The GitHub repository Kaumarya/lung-cancer-detection contains a labelled image folder "lung_images" with 4 categories: adenocarcinoma, large cell carcinoma, normal, squamous cell carcinoma. Examples follow, each with its label.

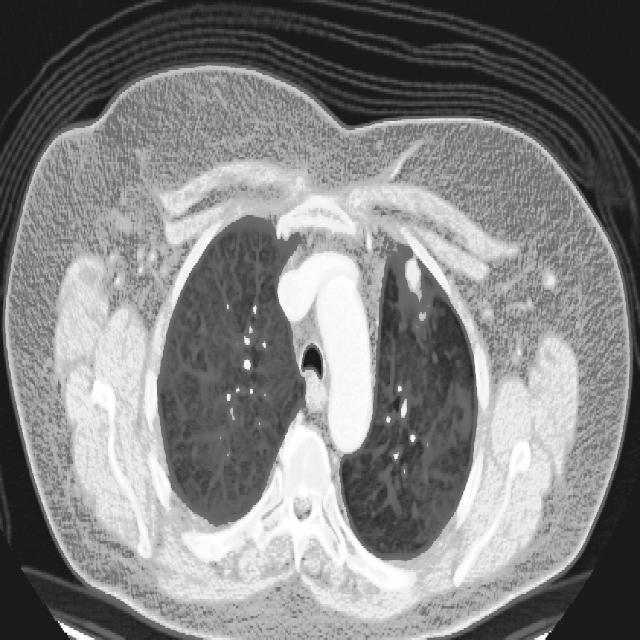
Label: squamous cell carcinoma

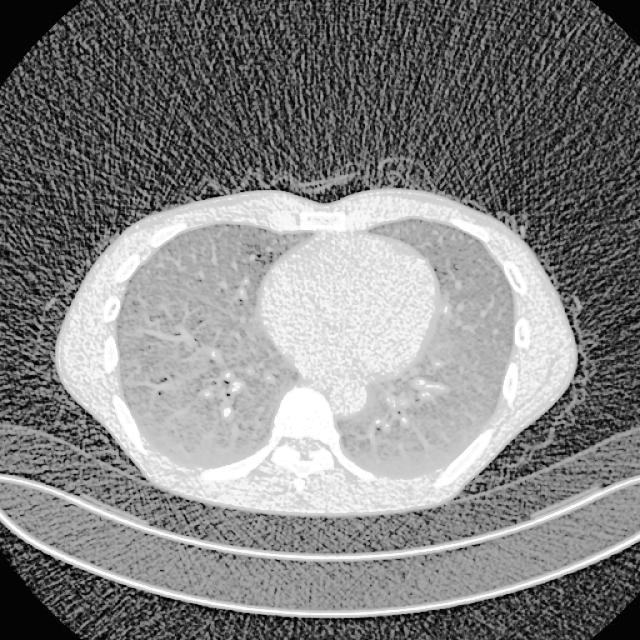
Label: normal

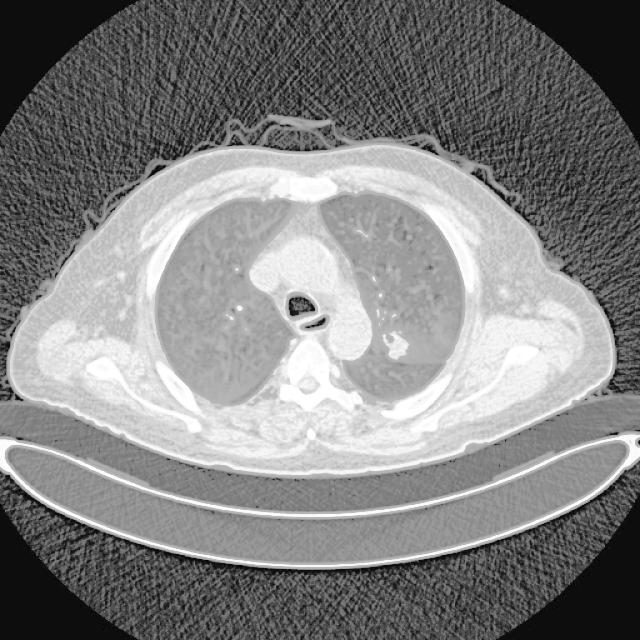
Label: adenocarcinoma

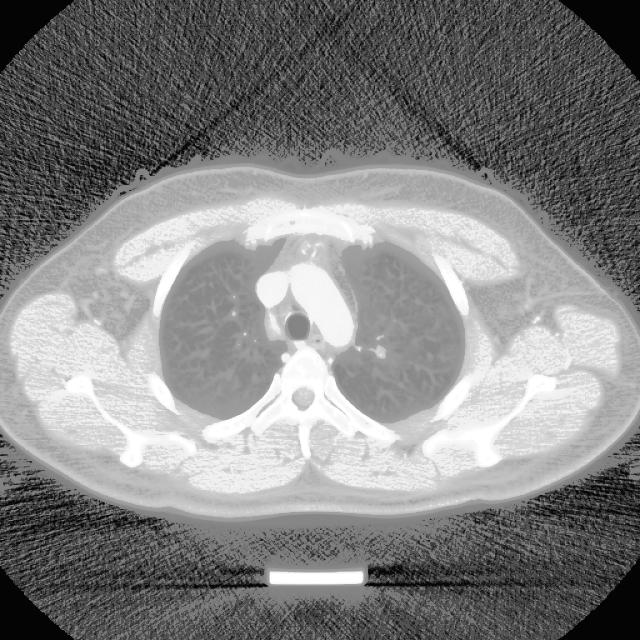
Label: adenocarcinoma

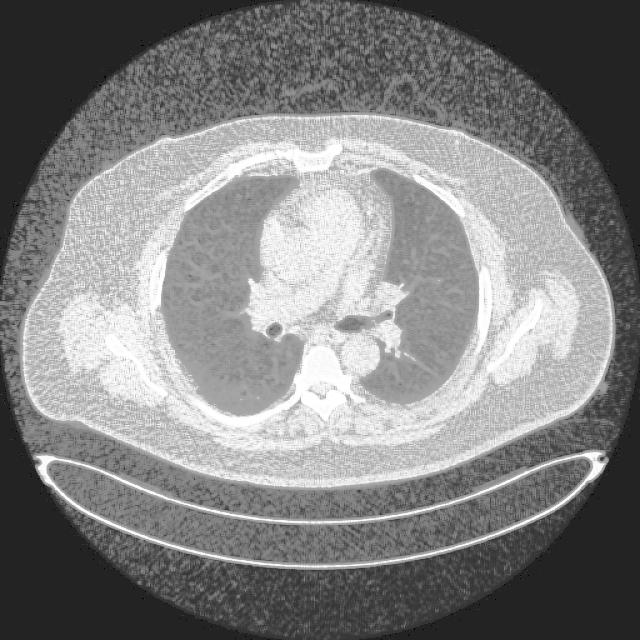
Label: normal

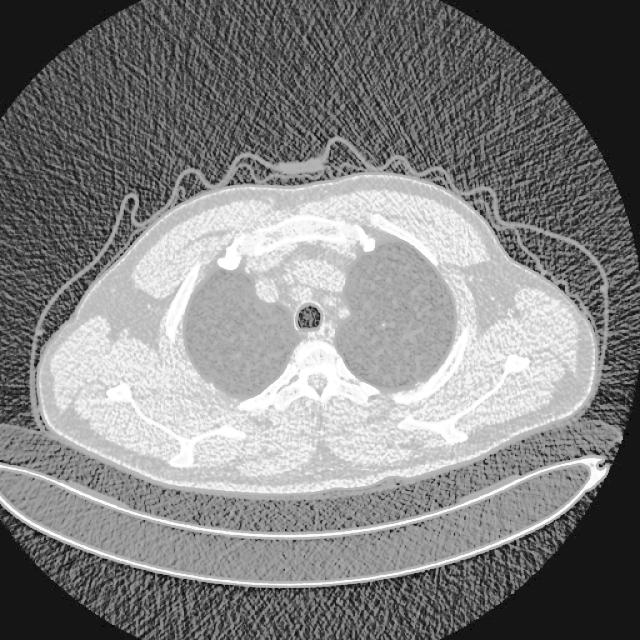
Label: large cell carcinoma
